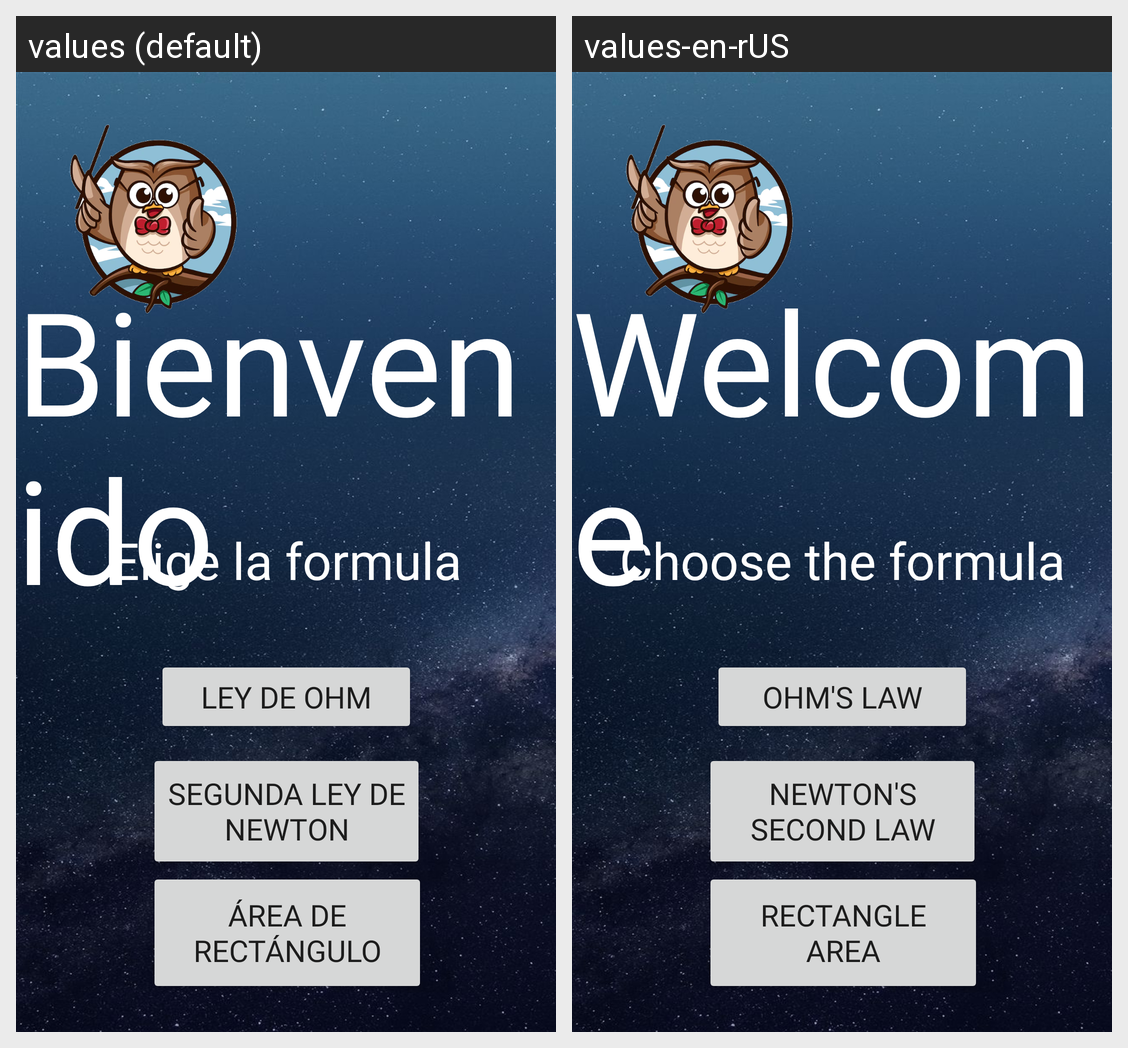

Locale-by-locale string values for the Android screen shown in this grid:
Android screen res/layout/activity_main.xml rendered under 2 locales, left to right: values (default), values-en-rUS. Device: Nexus 5 (rendered at 1080×1920; each locale shown at half size, 540×960, under a caption strip naming it); theme Theme.Ejercicio1RRLE.
Strings drawn on this screen, with the default value and each locale's value (text and hints the layout hard-codes, and strings that could not be matched under every locale, appear in the picture but are not listed):

Titulo1
  values: Elige la formula
  values-en-rUS: Choose the formula

Bienvenida
  values: Bienvenido
  values-en-rUS: Welcome

Ohm
  values: Ley de Ohm
  values-en-rUS: Ohm's Law

Rectangulo
  values: Área de Rectángulo
  values-en-rUS: Rectangle Area

Newton
  values: Segunda Ley de Newton
  values-en-rUS: Newton's Second Law
